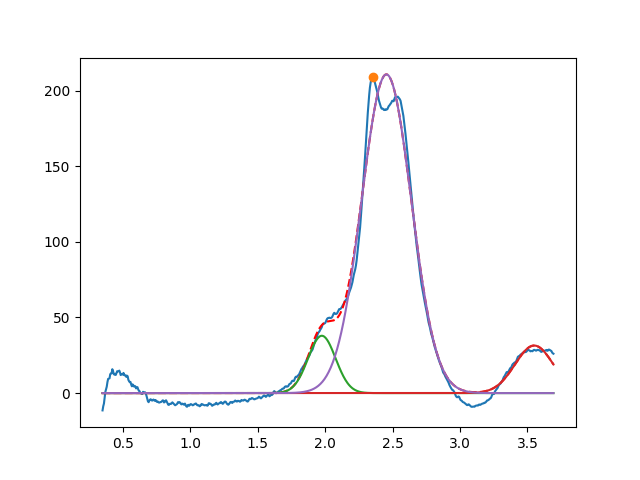

The table this chart was drawn from, first rows:
1.975541649704078750e+00, 3.790262889173316552e+01, 2.403743394432716340e-01, 9.999999999999998890e-01
3.549999999999999378e+00, 3.144259432811618282e+01, 3.340086993903570445e-01, 9.999999999999998890e-01
2.454315367993856078e+00, 2.106922452269871826e+02, 4.326554234762099993e-01, 9.999999999999998890e-01
